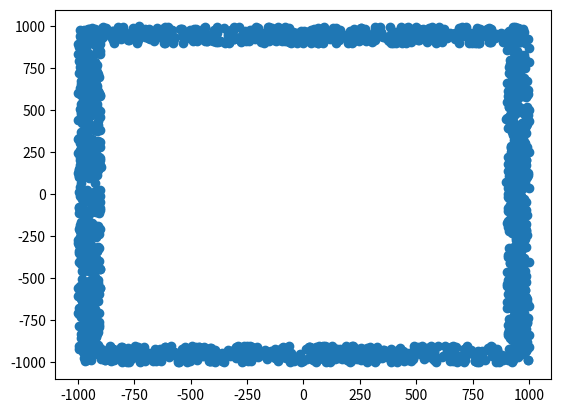

Reproduce this figure in Python.
import random
import numpy as np
import math
import itertools
import matplotlib.pyplot as plt
from mpl_toolkits.mplot3d import Axes3D
from collections import Counter
from datetime import datetime

start_time = datetime.now()

def randomCoordinates(num, dim, lower, upper, decimals):
    
    coordinates = []
    
    for i in range(num):
        coordinates.append([])
        
    for i in range(num):
        for j in range(dim):
            coordinates[i].append(random.randint(lower*(10**decimals), upper*(10**decimals))/(10**decimals))
            
    return coordinates

random = randomCoordinates(10000, 2, -1000, 1000, 2)
L = len(random)

def removeRectangle(coordinates, size, lower, upper):

    count = 0
    j = 0 
    
    while count < size:
        if lower < coordinates[j][0] < upper and lower < coordinates[j][1] < upper:
            coordinates.remove(coordinates[j])
            count += 1
        else:
            j += 1
            count += 1
                   
    return coordinates

data = np.array(removeRectangle(random, L, -900, 900))

print("Number of points: " + str(len(data)))

plt.scatter(data[:,0], data[:,1])
plt.show()

#fig = plt.figure()
#ax = Axes3D(fig)

#for i in range(len(data)):
    #x = data[i][0]
    #y = data[i][1]
    #ax.scatter(x,y)
#plt.show()

def dist(x, y, dim):
    
    L = []
    
    for i in range(dim):
        L.append((y[i]-x[i])**2)
    
    d = math.sqrt(sum(L))
    
    return d

def mergeSortDist(alist, reference, dim):
    if len(alist)>1:
        mid = len(alist)//2
        lefthalf = alist[:mid]
        righthalf = alist[mid:]

        mergeSortDist(lefthalf, reference, dim)
        mergeSortDist(righthalf, reference, dim)

        i=0
        j=0
        k=0
        
        while i < len(lefthalf) and j < len(righthalf):
            if dist(lefthalf[i], reference, dim) <= dist(righthalf[j], reference, dim):
                alist[k]=lefthalf[i]
                i=i+1
            else:
                alist[k]=righthalf[j]
                j=j+1
            k=k+1

        while i < len(lefthalf):
            alist[k]=lefthalf[i]
            i=i+1
            k=k+1

        while j < len(righthalf):
            alist[k]=righthalf[j]
            j=j+1
            k=k+1
            
mergeSortDist(data, [0,0], 2)

print("sorted")

end_time = datetime.now()
print('Duration: {}'.format(end_time - start_time))

